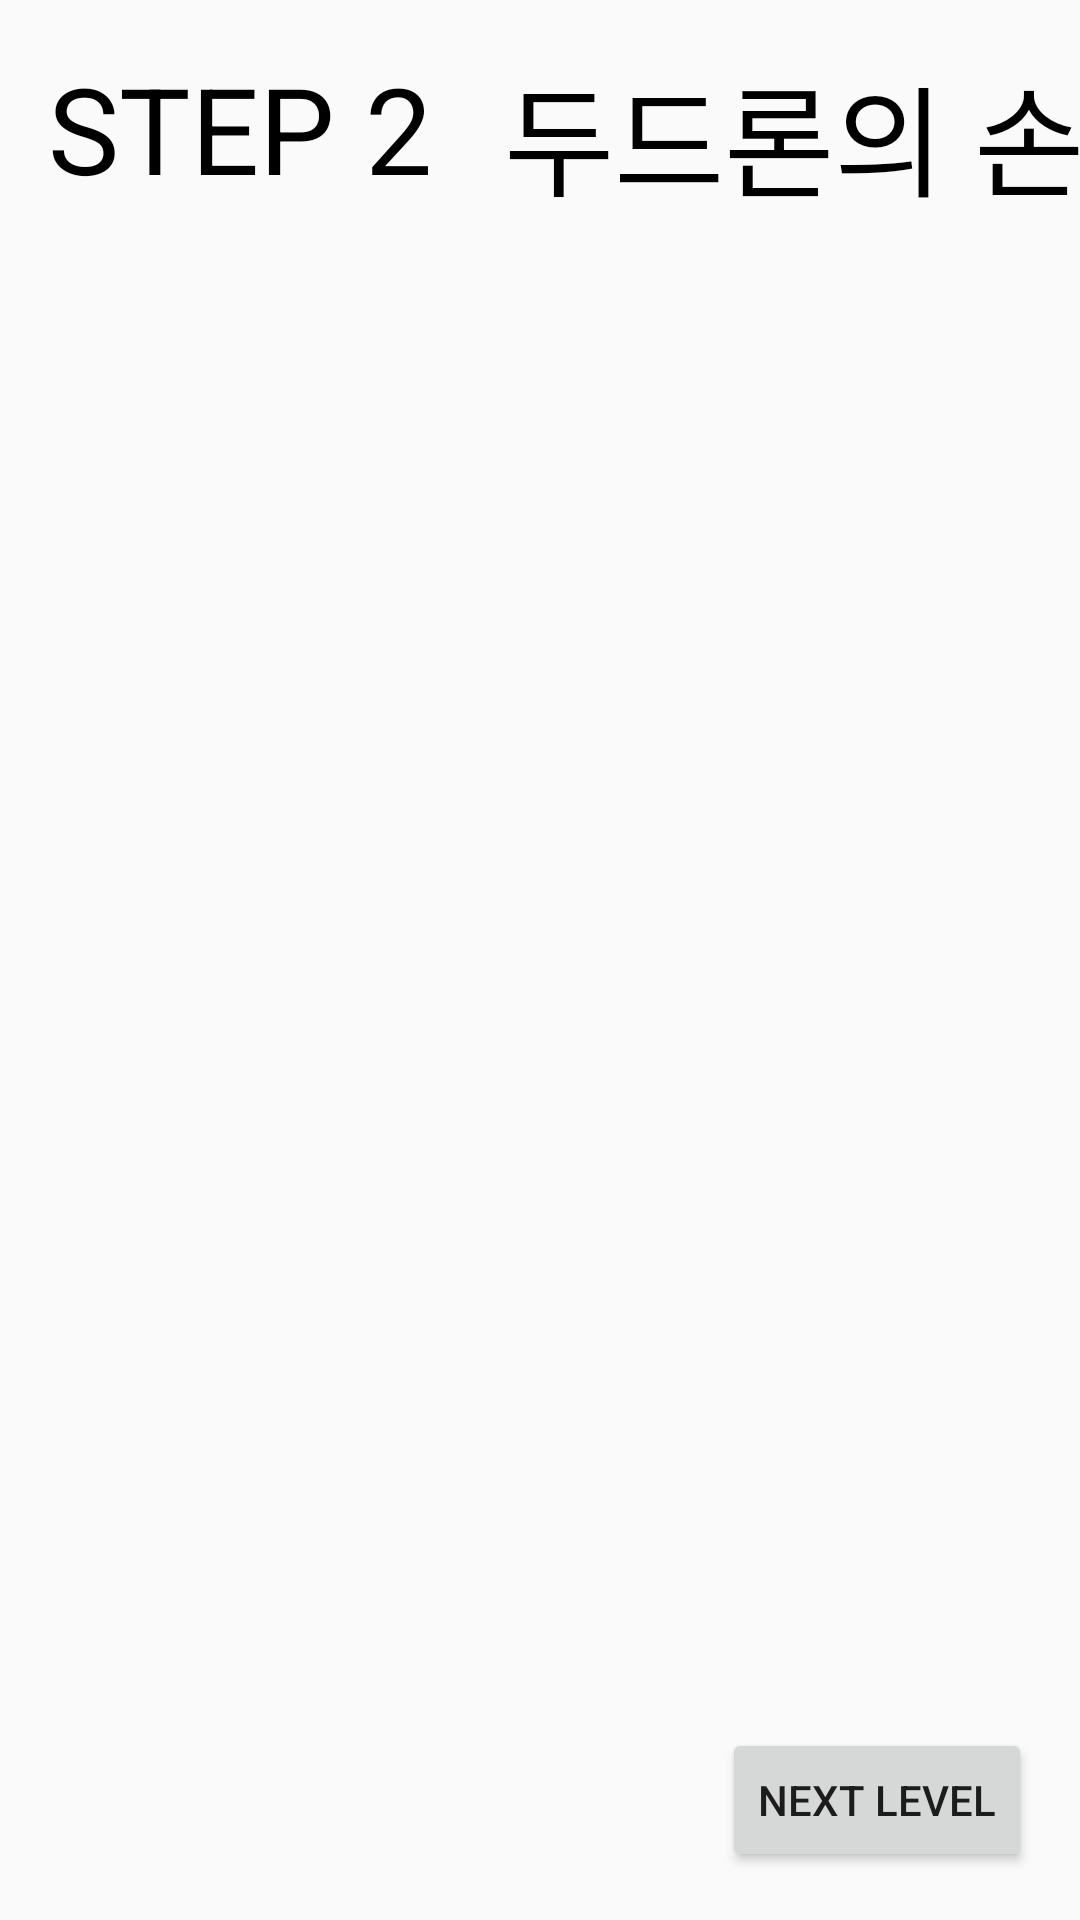

Layout XML and referenced resources for this Android screen:
<!-- AndroidManifest.xml: application theme Theme.AppCompat.Light.NoActionBar -->
<!-- res/layout/activity_train_step2.xml -->
<?xml version="1.0" encoding="utf-8"?>
<androidx.constraintlayout.widget.ConstraintLayout xmlns:android="http://schemas.android.com/apk/res/android"
    android:layout_width="match_parent"
    android:layout_height="match_parent"
    xmlns:app="http://schemas.android.com/apk/res-auto">

    <TextView
        android:id="@+id/step_7"
        android:layout_width="wrap_content"
        android:layout_height="wrap_content"
        android:layout_marginStart="16dp"
        android:layout_marginLeft="16dp"
        android:layout_marginTop="16dp"
        android:text="STEP 2"
        android:textColor="@color/black"
        android:textSize="40sp"
        app:layout_constraintStart_toStartOf="parent"
        app:layout_constraintTop_toTopOf="parent" />

    <TextView
        android:id="@+id/step7Title"
        android:layout_width="wrap_content"
        android:layout_height="wrap_content"
        android:layout_marginStart="24dp"
        android:layout_marginLeft="24dp"
        android:layout_marginTop="16dp"
        android:text="@string/train_step2"
        android:textColor="@color/black"
        android:textSize="40sp"
        app:layout_constraintStart_toEndOf="@+id/step_7"
        app:layout_constraintTop_toTopOf="parent" />

    <Button
        android:id="@+id/nextStep_7"
        android:layout_width="wrap_content"
        android:layout_height="wrap_content"
        android:layout_marginEnd="16dp"
        android:layout_marginRight="16dp"
        android:layout_marginBottom="16dp"
        android:text="NEXT LEVEL"
        app:layout_constraintBottom_toBottomOf="parent"
        app:layout_constraintEnd_toEndOf="parent" />

</androidx.constraintlayout.widget.ConstraintLayout>
<!-- resources referenced by this layout -->
<resources>
  <color name="black">#FF000000</color>
  <string name="train_step2">두드론의 손동작 인식</string>
</resources>
